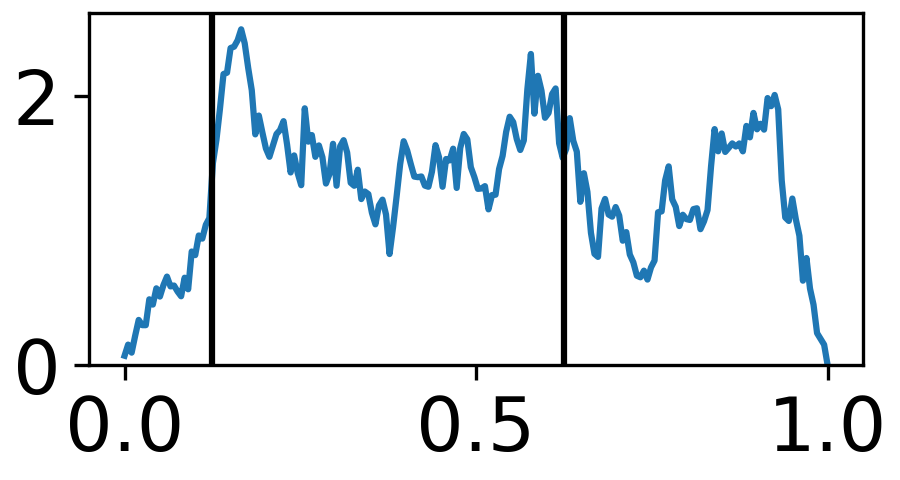

The file beside this chart, header and first rows:
0.0, 1
0.003344, 2
0.006689, 2
0.01003, 1
0.01338, 1
0.01672, 1
0.02007, 2
0.02341, 2
0.02676, 1
0.0301, 1
0.03344, 3
0.03679, 2
0.04013, 2
0.04348, 2
0.04682, 3
0.05017, 3
0.05351, 3
0.05686, 4
0.0602, 5
0.06355, 4
0.06689, 4
0.07023, 3
0.07358, 3
0.07692, 3
0.08027, 3
0.08361, 3
0.08696, 3
0.0903, 3
0.09365, 3
0.09699, 5
0.1003, 4
0.1037, 5
0.107, 5
0.1104, 4
0.1137, 4
0.1171, 5
0.1204, 5
0.1237, 5
0.1271, 5
0.1304, 7
0.1338, 8
0.1371, 8
0.1405, 8
0.1438, 8
0.1472, 7
0.1505, 7
0.1538, 6
0.1572, 10
0.1605, 10
0.1639, 10
0.1672, 11
0.1706, 11
0.1739, 10
0.1773, 9
0.1806, 9
0.1839, 8
0.1873, 7
0.1906, 7
0.194, 7
0.1973, 8
0.2007, 9
... 239 more rows
